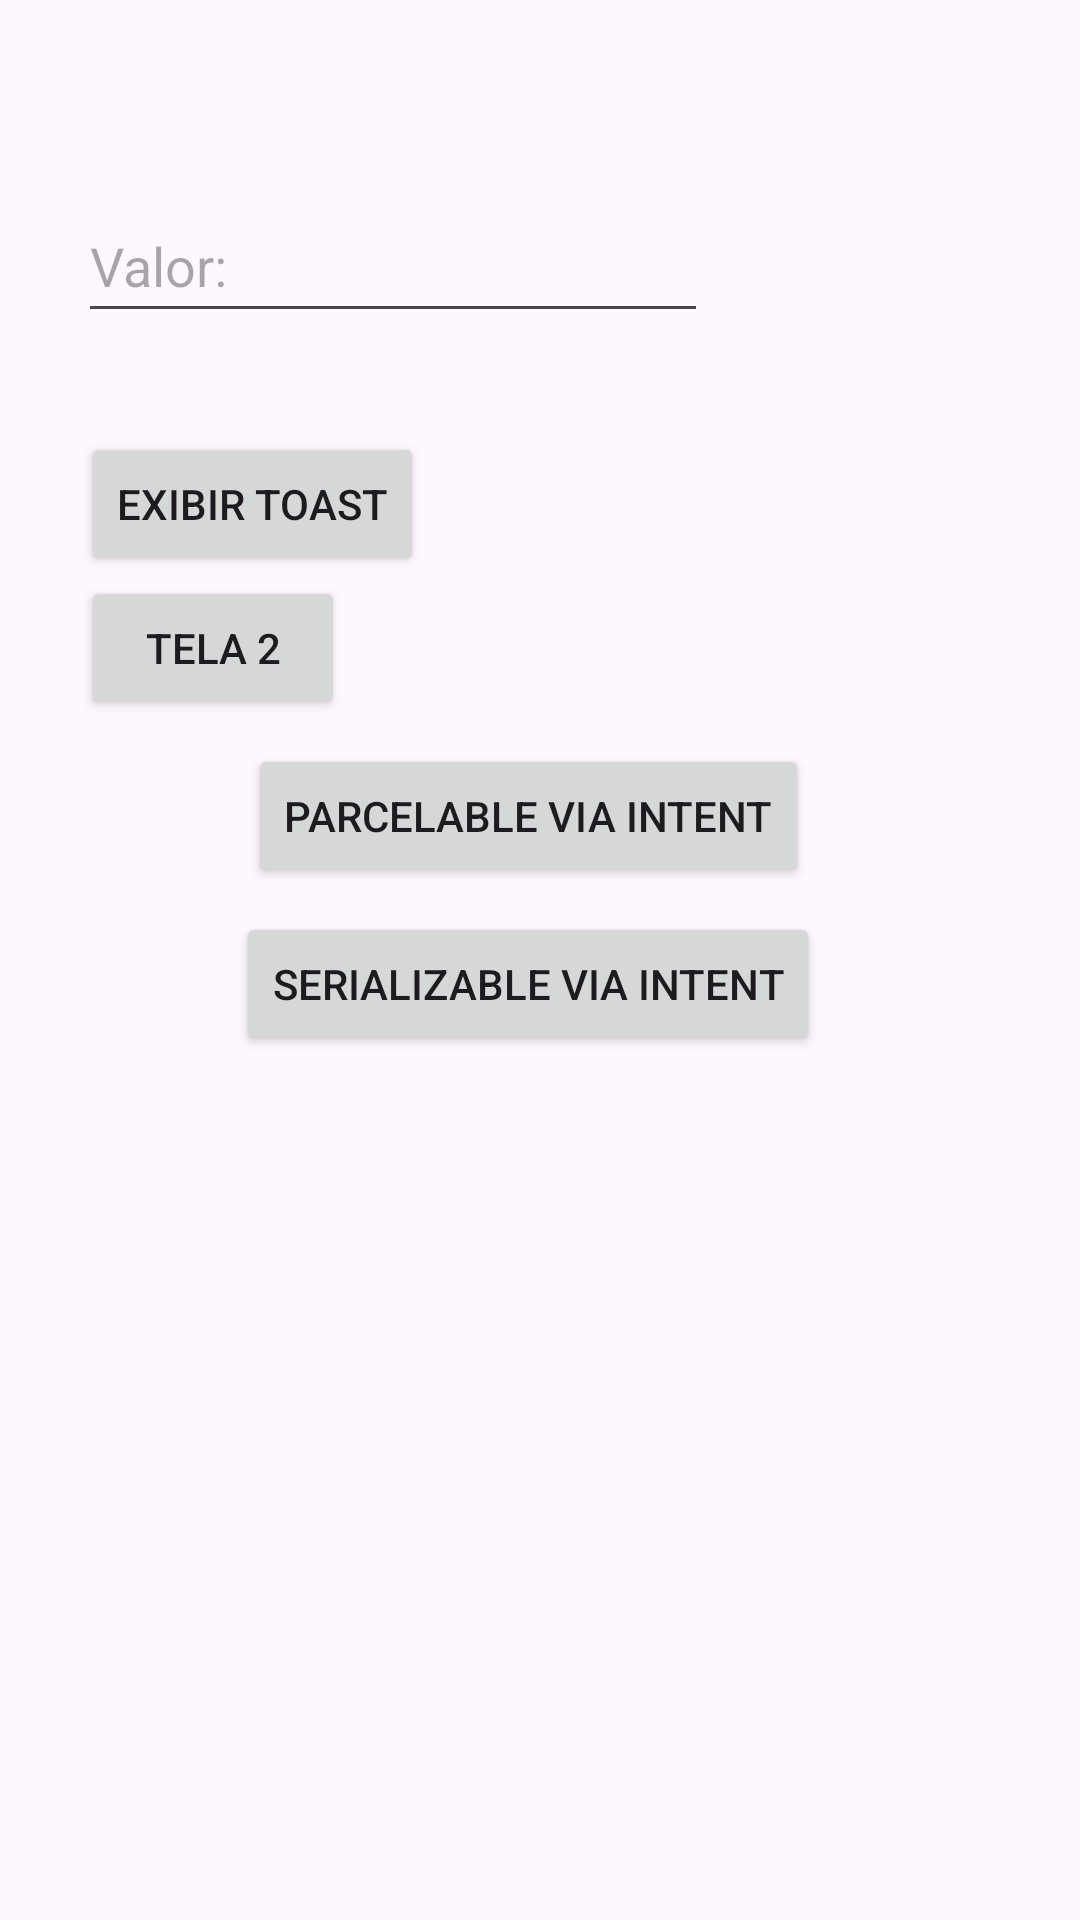

Here is an Android app screen rendered from its layout file. Give the layout XML and the strings, colors and styles it references.
<!-- AndroidManifest.xml: application theme Theme.Basico -->
<!-- res/layout/activity_main.xml -->
<?xml version="1.0" encoding="utf-8"?>
<androidx.constraintlayout.widget.ConstraintLayout xmlns:android="http://schemas.android.com/apk/res/android"
    xmlns:app="http://schemas.android.com/apk/res-auto"
    xmlns:tools="http://schemas.android.com/tools"
    android:layout_width="match_parent"
    android:layout_height="match_parent"
    tools:context=".MainActivity">


    <EditText
        android:id="@+id/editTexto"
        android:layout_width="wrap_content"
        android:layout_height="wrap_content"
        android:layout_marginStart="26dp"
        android:layout_marginLeft="26dp"
        android:layout_marginTop="63dp"
        android:ems="10"
        android:hint="Valor:"
        android:inputType="text"
        android:minHeight="48dp"
        android:text=""
        app:layout_constraintStart_toStartOf="parent"
        app:layout_constraintTop_toTopOf="parent" />

    <Button
        android:id="@+id/buttonToast"
        android:layout_width="wrap_content"
        android:layout_height="wrap_content"
        android:layout_marginStart="27dp"
        android:layout_marginLeft="27dp"
        android:layout_marginTop="33dp"
        android:text="@string/main_button_toast"
        app:layout_constraintStart_toStartOf="parent"
        app:layout_constraintTop_toBottomOf="@+id/editTexto" />

    <Button
        android:id="@+id/buttonTela2"
        android:layout_width="wrap_content"
        android:layout_height="wrap_content"
        android:text="@string/main_button_tela2"
        app:layout_constraintStart_toStartOf="@id/buttonToast"
        app:layout_constraintTop_toBottomOf="@id/buttonToast"></Button>

    <Button
        android:id="@+id/buttonParcel"
        android:layout_width="wrap_content"
        android:layout_height="wrap_content"
        android:layout_marginTop="8dp"
        android:layout_marginRight="8dp"
        android:text="@string/main_button_parcel"
        app:layout_constraintEnd_toEndOf="parent"
        app:layout_constraintHorizontal_bias="0.5"
        app:layout_constraintStart_toStartOf="parent"
        app:layout_constraintTop_toBottomOf="@id/buttonTela2"></Button>

    <Button
        android:id="@+id/buttonSerializable"
        android:layout_width="wrap_content"
        android:layout_height="wrap_content"
        android:layout_marginTop="8dp"
        android:layout_marginRight="8dp"
        android:text="@string/main_button_serializable"
        app:layout_constraintEnd_toEndOf="parent"
        app:layout_constraintHorizontal_bias="0.5"
        app:layout_constraintStart_toStartOf="parent"
        app:layout_constraintTop_toBottomOf="@id/buttonParcel"></Button>

</androidx.constraintlayout.widget.ConstraintLayout>
<!-- resources referenced by this layout -->
<resources>
  <string name="main_button_parcel">Parcelable via Intent</string>
  <string name="main_button_serializable">Serializable via Intent</string>
  <string name="main_button_tela2">TELA 2</string>
  <string name="main_button_toast">Exibir Toast</string>
  <style name="Theme.Basico" parent="Base.Theme.Basico" />
  <style name="Base.Theme.Basico" parent="Theme.Material3.DayNight.NoActionBar">
          
          
      </style>
</resources>
